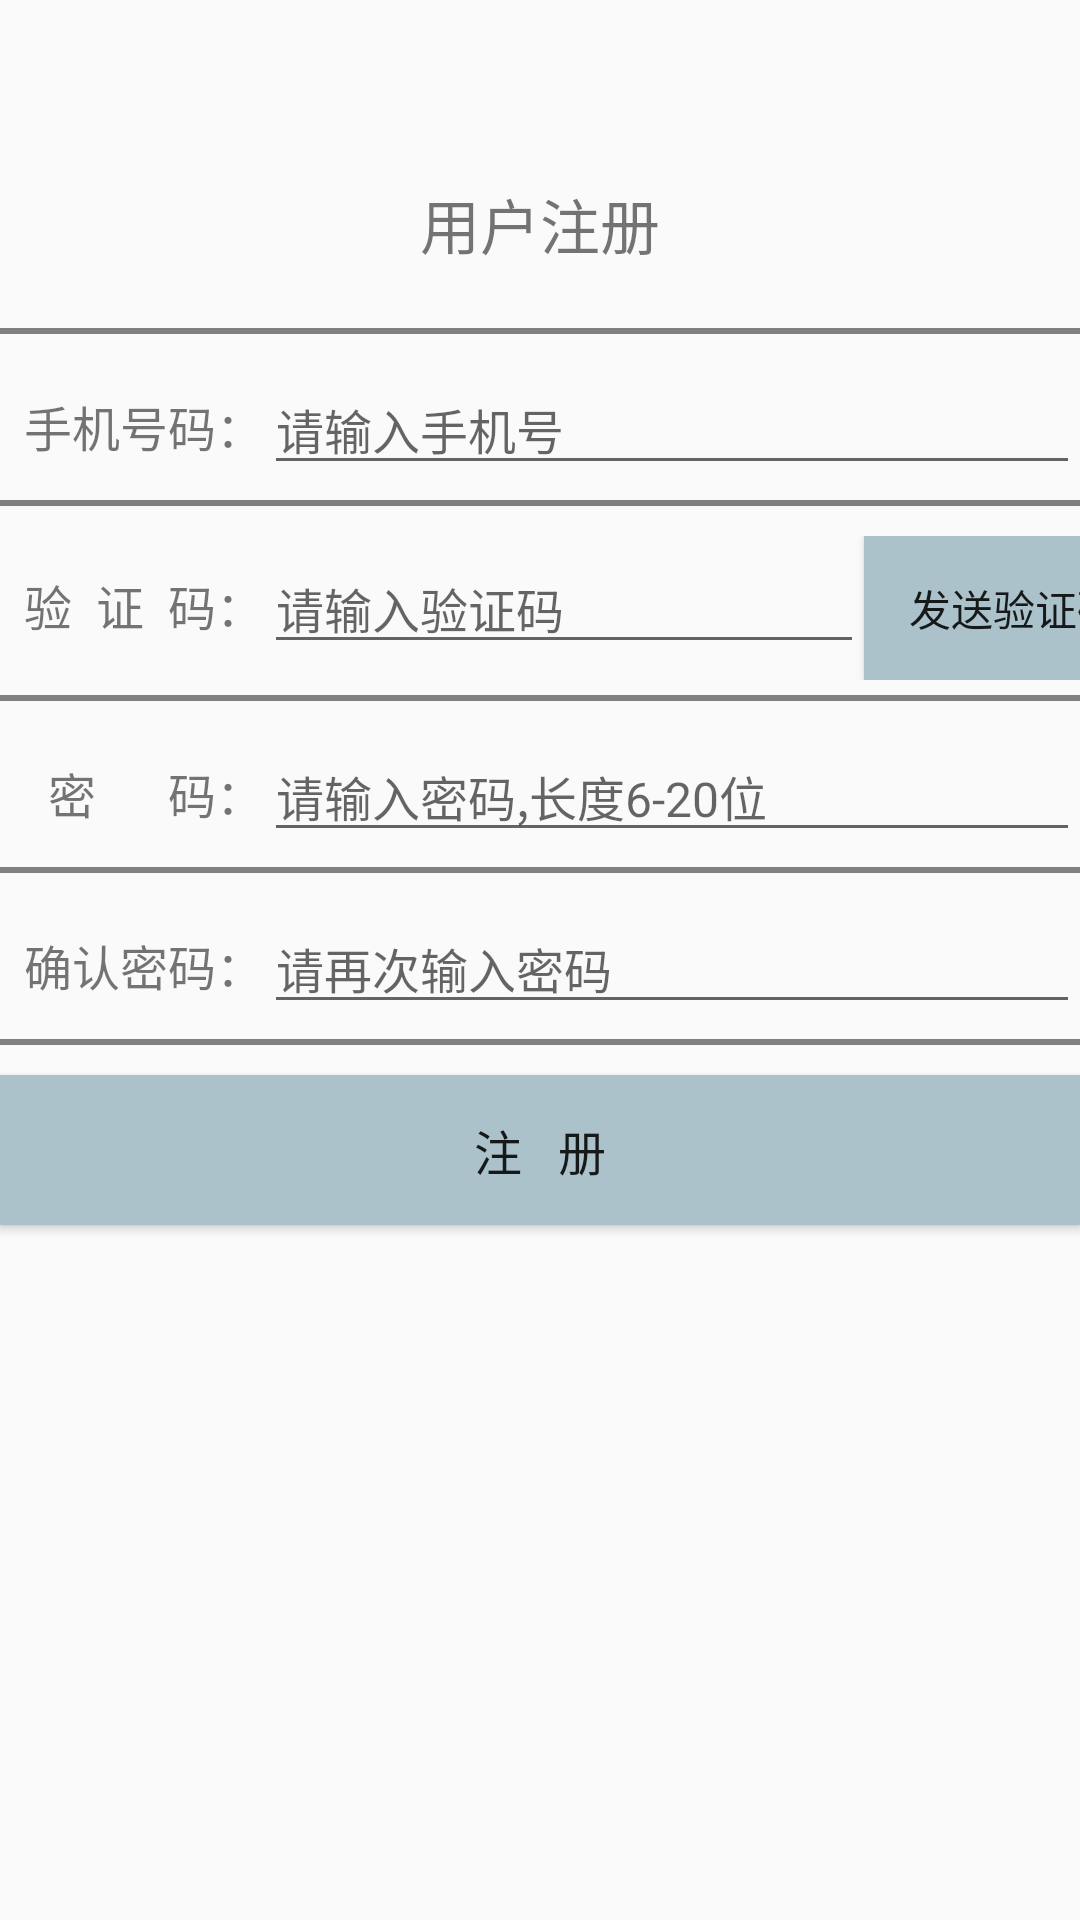

Layout XML and referenced resources for this Android screen:
<!-- AndroidManifest.xml: application theme AppTheme -->
<!-- res/layout/activity_signup.xml -->
<?xml version="1.0" encoding="utf-8"?>
<androidx.constraintlayout.widget.ConstraintLayout
    xmlns:android="http://schemas.android.com/apk/res/android"
    xmlns:tools="http://schemas.android.com/tools"
    android:layout_width="match_parent"
    android:layout_height="match_parent"
    tools:context=".Activity.SignUpActivity">

    <LinearLayout
        android:layout_width="match_parent"
        android:layout_height="match_parent"
        android:orientation="vertical"
        tools:layout_editor_absoluteX="80dp"
        tools:layout_editor_absoluteY="134dp">

        <TextView
            android:layout_width="wrap_content"
            android:layout_height="wrap_content"
            android:layout_gravity="center_horizontal"
            android:layout_marginTop="60dp"
            android:text="用户注册"
            android:textSize="20sp" />

        <View
            android:layout_width="match_parent"
            android:layout_height="2dp"
            android:layout_marginTop="20dp"
            android:background="#808080" />

        <LinearLayout
            android:layout_width="match_parent"
            android:layout_height="wrap_content"
            android:layout_marginTop="10dp"
            android:orientation="horizontal">

            <TextView
                android:layout_width="80dp"
                android:layout_height="wrap_content"
                android:layout_marginLeft="8dp"
                android:text="手机号码："
                android:textSize="16sp" />

            <EditText
                android:id="@+id/signup_phone"
                android:layout_width="match_parent"
                android:layout_height="wrap_content"
                android:hint="请输入手机号"
                android:inputType="phone"
                android:maxLength="11"
                android:textSize="16sp" />
        </LinearLayout>

        <View
            android:layout_width="match_parent"
            android:layout_height="2dp"
            android:layout_marginTop="5dp"
            android:background="#808080" />

        <LinearLayout
            android:layout_width="match_parent"
            android:layout_height="wrap_content"
            android:layout_marginTop="10dp"
            android:orientation="horizontal">

            <TextView
                android:layout_width="80dp"
                android:layout_height="wrap_content"
                android:layout_marginLeft="8dp"
                android:gravity="right"
                android:text="验  证  码："
                android:textSize="16sp" />

            <EditText
                android:id="@+id/signup_verifycode"
                android:layout_width="200dp"
                android:layout_height="wrap_content"
                android:hint="请输入验证码"
                android:inputType="number"
                android:maxLength="6"
                android:textSize="16sp" />

            <Button
                android:id="@+id/send_button"
                android:layout_width="100dp"
                android:layout_height="wrap_content"
                android:background="#ABC2CB"
                android:text="发送验证码"
                android:textSize="14sp" />
        </LinearLayout>

        <View
            android:layout_width="match_parent"
            android:layout_height="2dp"
            android:layout_marginTop="5dp"
            android:background="#808080" />

        <LinearLayout
            android:layout_width="match_parent"
            android:layout_height="wrap_content"
            android:layout_marginTop="10dp"
            android:orientation="horizontal">

            <TextView
                android:layout_width="80dp"
                android:layout_height="wrap_content"
                android:layout_marginLeft="8dp"
                android:gravity="right"
                android:text="密      码："
                android:textSize="16sp" />

            <EditText
                android:id="@+id/signup_password"
                android:layout_width="match_parent"
                android:layout_height="wrap_content"
                android:hint="请输入密码,长度6-20位"
                android:inputType="textPassword"
                android:textSize="16sp" />
        </LinearLayout>

        <View
            android:layout_width="match_parent"
            android:layout_height="2dp"
            android:layout_marginTop="5dp"
            android:background="#808080" />

        <LinearLayout
            android:layout_width="match_parent"
            android:layout_height="wrap_content"
            android:layout_marginTop="10dp"
            android:orientation="horizontal">

            <TextView
                android:layout_width="80dp"
                android:layout_height="wrap_content"
                android:layout_marginLeft="8dp"
                android:gravity="right"
                android:text="确认密码："
                android:textSize="16sp" />

            <EditText
                android:id="@+id/signup_passwordconfirm"
                android:layout_width="match_parent"
                android:layout_height="wrap_content"
                android:hint="请再次输入密码"
                android:inputType="textPassword"
                android:textSize="16sp" />
        </LinearLayout>

        <View
            android:layout_width="match_parent"
            android:layout_height="2dp"
            android:layout_marginTop="5dp"
            android:background="#808080" />

        <Button
            android:id="@+id/signupconfirm_button"
            android:layout_width="match_parent"
            android:layout_height="50dp"
            android:layout_marginTop="10dp"
            android:background="#ABC2CB"
            android:text="注   册"
            android:textSize="16sp" />
    </LinearLayout>
</androidx.constraintlayout.widget.ConstraintLayout>
<!-- resources referenced by this layout -->
<resources>
  <style name="AppTheme" parent="Theme.AppCompat.Light.DarkActionBar">
          
          <item name="colorPrimary">#ABC2CB</item>
          <item name="colorPrimaryDark">#ABC2CB</item>
          <item name="colorAccent">@color/colorAccent</item>
      </style>
  <color name="colorAccent">#03DAC5</color>
</resources>
